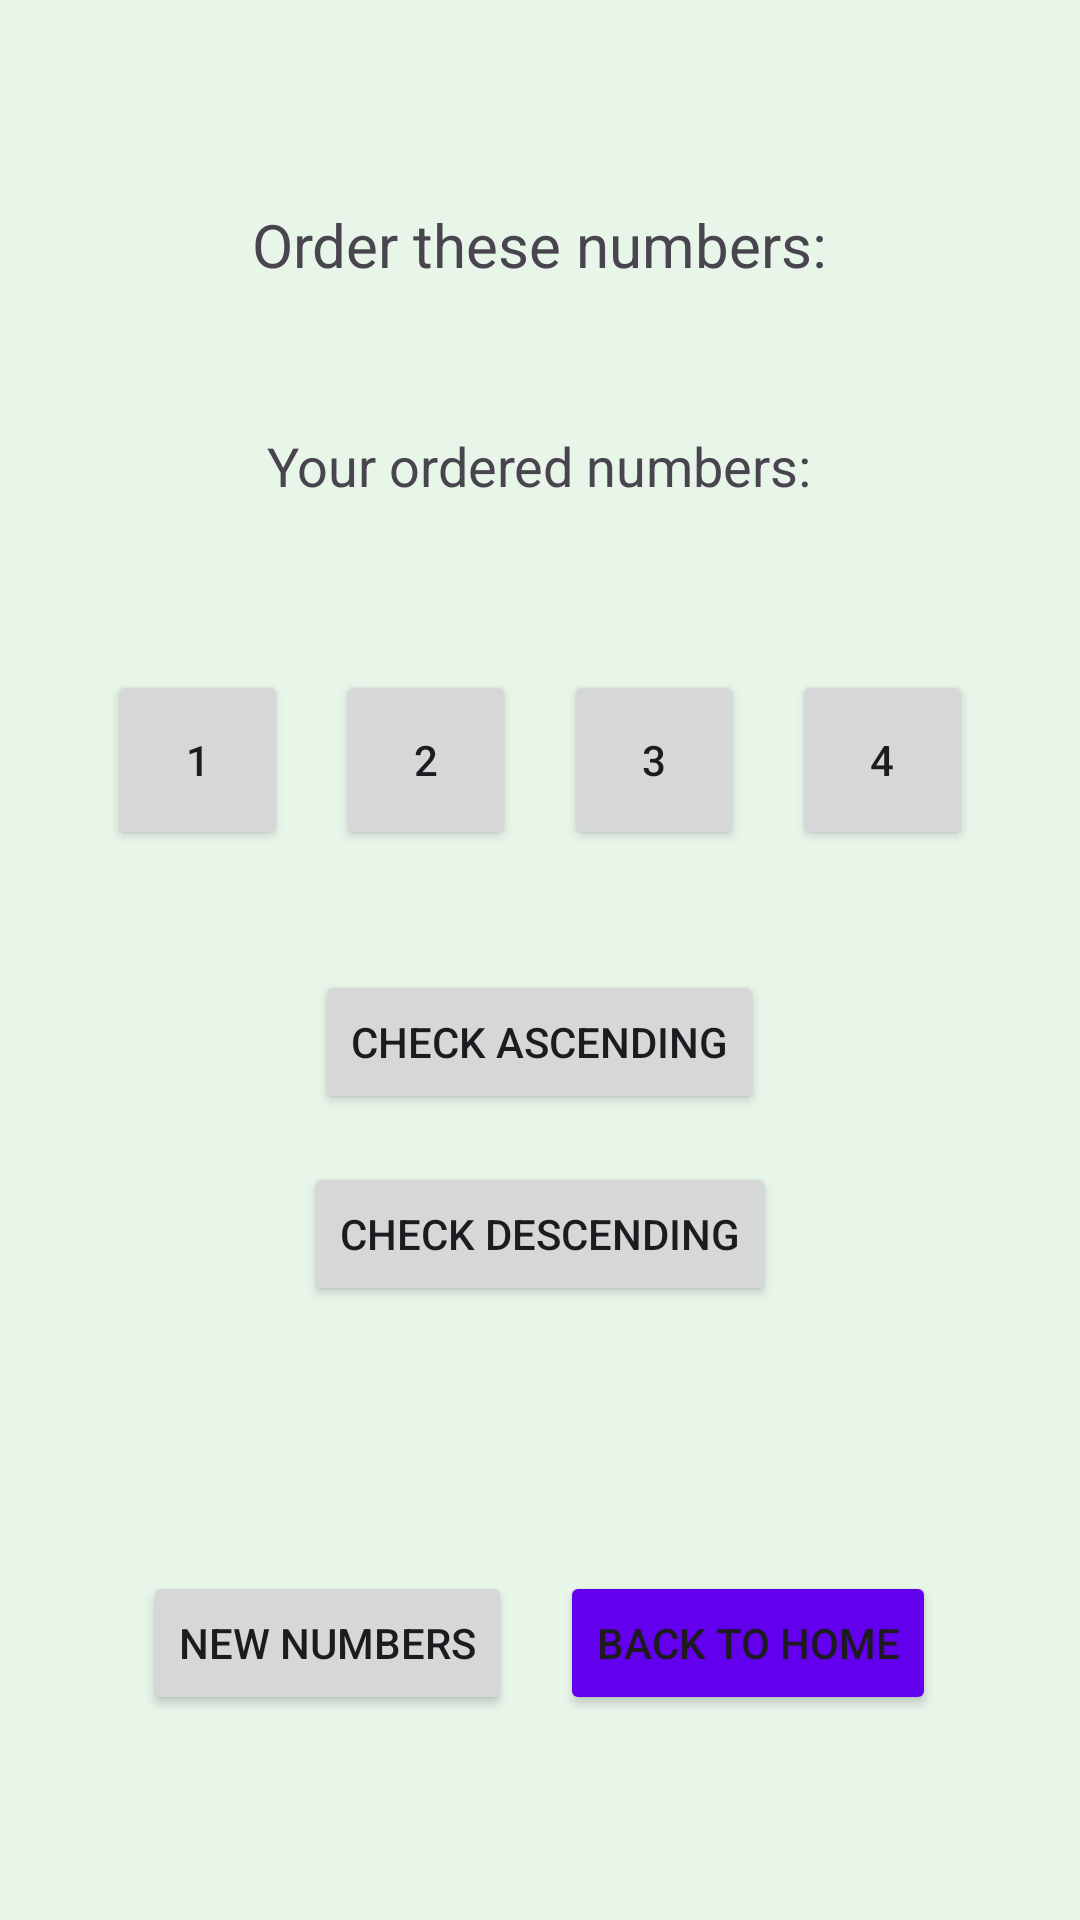

Reconstruct the res/layout file that produces this screen, plus the resources it refers to.
<!-- AndroidManifest.xml: application theme Theme.MathMobileApp -->
<!-- res/layout/activity_order_numbers.xml -->
<?xml version="1.0" encoding="utf-8"?>
<LinearLayout xmlns:android="http://schemas.android.com/apk/res/android"
    android:layout_width="match_parent"
    android:layout_height="match_parent"
    android:orientation="vertical"
    android:padding="16dp"
    android:gravity="center"
    android:background="#E8F5E9">

    <TextView
        android:layout_width="wrap_content"
        android:layout_height="wrap_content"
        android:text="Order these numbers:"
        android:textSize="20sp"
        android:layout_marginBottom="16dp"/>

    
    <LinearLayout
        android:id="@+id/originalNumbersContainer"
        android:layout_width="match_parent"
        android:layout_height="wrap_content"
        android:orientation="horizontal"
        android:gravity="center"
        android:layout_marginBottom="32dp"/>

    <TextView
        android:layout_width="wrap_content"
        android:layout_height="wrap_content"
        android:text="Your ordered numbers:"
        android:textSize="18sp"
        android:layout_marginBottom="16dp"/>

    
    <LinearLayout
        android:id="@+id/orderedNumbersContainer"
        android:layout_width="match_parent"
        android:layout_height="wrap_content"
        android:orientation="horizontal"
        android:gravity="center"
        android:layout_marginBottom="32dp"/>

    
    <LinearLayout
        android:layout_width="match_parent"
        android:layout_height="wrap_content"
        android:orientation="horizontal"
        android:gravity="center"
        android:layout_marginBottom="32dp">

        <Button
            android:id="@+id/btnSelect1"
            android:layout_width="60dp"
            android:layout_height="60dp"
            android:text="1"
            android:layout_margin="8dp"/>

        <Button
            android:id="@+id/btnSelect2"
            android:layout_width="60dp"
            android:layout_height="60dp"
            android:text="2"
            android:layout_margin="8dp"/>

        <Button
            android:id="@+id/btnSelect3"
            android:layout_width="60dp"
            android:layout_height="60dp"
            android:text="3"
            android:layout_margin="8dp"/>

        <Button
            android:id="@+id/btnSelect4"
            android:layout_width="60dp"
            android:layout_height="60dp"
            android:text="4"
            android:layout_margin="8dp"/>
    </LinearLayout>

    <Button
        android:id="@+id/btnAscending"
        android:layout_width="wrap_content"
        android:layout_height="wrap_content"
        android:text="Check Ascending"
        android:layout_marginBottom="16dp"/>

    <Button
        android:id="@+id/btnDescending"
        android:layout_width="wrap_content"
        android:layout_height="wrap_content"
        android:text="Check Descending"
        android:layout_marginBottom="32dp"/>

    <TextView
        android:id="@+id/tvResult"
        android:layout_width="wrap_content"
        android:layout_height="wrap_content"
        android:textSize="18sp"/>

    <LinearLayout
        android:layout_width="match_parent"
        android:layout_height="wrap_content"
        android:orientation="horizontal"
        android:gravity="center"
        android:layout_marginTop="32dp">

        <Button
            android:id="@+id/btnNewNumbers"
            android:layout_width="wrap_content"
            android:layout_height="wrap_content"
            android:text="New Numbers"
            android:layout_marginEnd="16dp"/>

        <Button
            android:id="@+id/btnBackHome"
            android:layout_width="wrap_content"
            android:layout_height="wrap_content"
            android:text="Back to Home"
            android:backgroundTint="#FF6200EE"/>
    </LinearLayout>

</LinearLayout>
<!-- resources referenced by this layout -->
<resources>
  <style name="Theme.MathMobileApp" parent="Base.Theme.MathMobileApp" />
  <style name="Base.Theme.MathMobileApp" parent="Theme.Material3.DayNight.NoActionBar">
          
          
      </style>
</resources>
